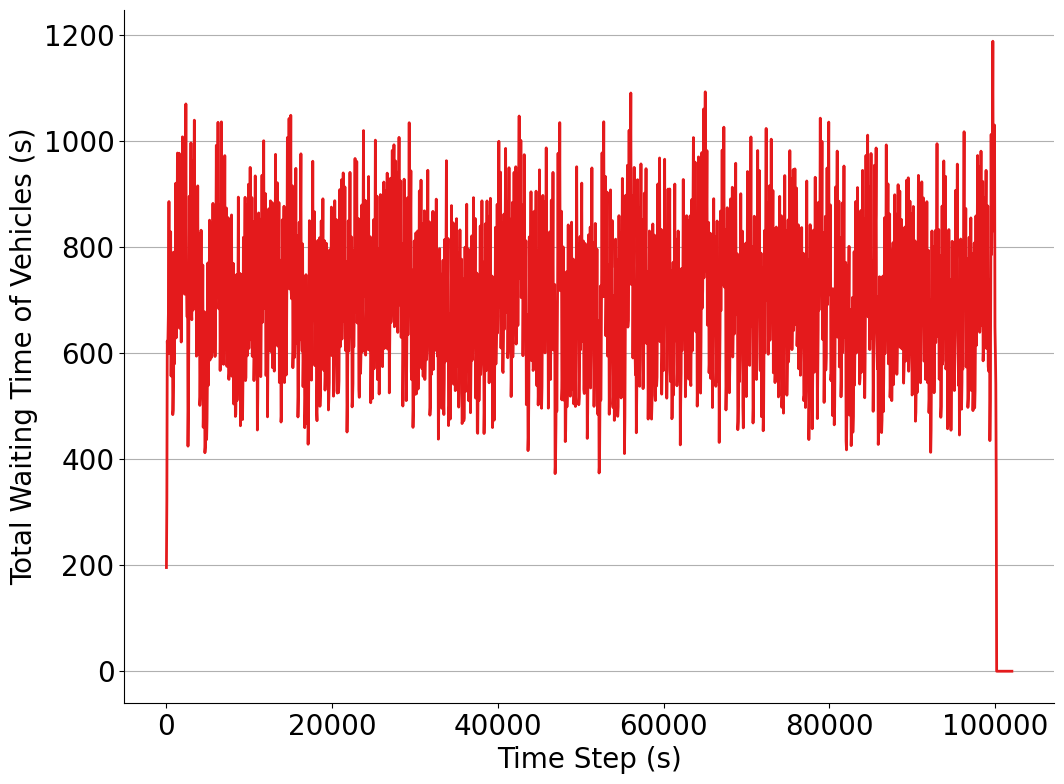

The data file committed next to this chart (first rows):
step_time, total_stopped, total_wait_time
52.0, 11, 260.0
103.0, 7, 183.0
154.0, 11, 534.0
205.0, 19, 635.0
256.0, 24, 1500
307.0, 5, 140.0
358.0, 8, 411.0
409.0, 21, 762.0
460.0, 24, 1613
511.0, 3, 70.0
562.0, 5, 276.0
613.0, 22, 649.0
664.0, 24, 1533
715.0, 6, 254.0
766.0, 6, 496.0
817.0, 13, 412.0
868.0, 24, 1248
919.0, 3, 8.0
970.0, 6, 295.0
1021, 22, 786.0
1072, 25, 1613
1123, 7, 194.0
1174, 11, 572.0
1225, 20, 681.0
1276, 26, 1539
1327, 3, 155.0
1378, 11, 406.0
1429, 28, 926.0
1480, 25, 1857
1531, 1, 116.0
1582, 9, 390.0
1633, 28, 812.0
1684, 25, 1707
1735, 3, 208.0
1786, 10, 369.0
1837, 21, 700.0
1888, 26, 1584
1939, 8, 241.0
1990, 20, 923.0
2041, 22, 678.0
2092, 24, 1610
2143, 9, 278.0
2194, 10, 568.0
2245, 25, 762.0
2296, 25, 1685
2347, 10, 260.0
2398, 16, 731.0
2449, 29, 879.0
2500, 25, 1791
2551, 1, 77.0
2602, 4, 79.0
2653, 15, 513.0
2704, 26, 1295
2755, 2, 157.0
2806, 9, 441.0
2857, 28, 824.0
2908, 27, 1760
2959, 7, 319.0
3010, 15, 586.0
3061, 25, 698.0
... 1,940 more rows
